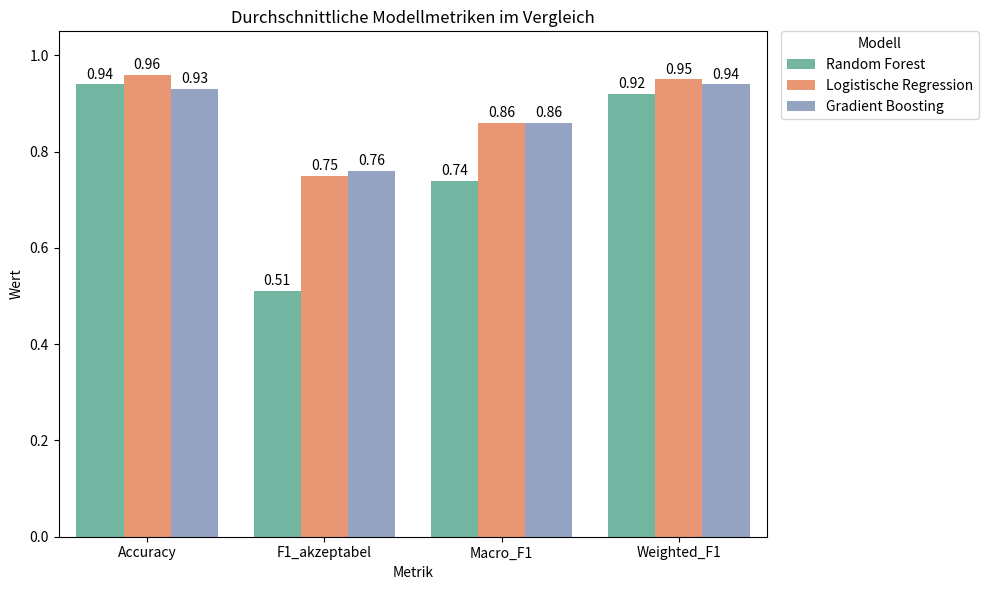

This chart was generated by the following Python code:
import pandas as pd
import matplotlib.pyplot as plt
import seaborn as sns
from pathlib import Path

class ModelMetricsPlotter:
    def __init__(self):
        self.metrics_data = []

    def add_model_metrics(self, model_name: str, accuracy: float, f1_akzeptabel: float, macro_f1: float, weighted_f1: float):
        self.metrics_data.append({
            "Modell": model_name,
            "Accuracy": accuracy,
            "F1_akzeptabel": f1_akzeptabel,
            "Macro_F1": macro_f1,
            "Weighted_F1": weighted_f1
        })

    def plot(self, save_path: str = None):
        if not self.metrics_data:
            raise ValueError("Keine Modellmetriken vorhanden.")

        # In DataFrame umwandeln
        df_mean = pd.DataFrame(self.metrics_data)
        df_mean = df_mean.set_index("Modell").T.reset_index().rename(columns={"index": "Metrik"})
        df_long = df_mean.melt(id_vars="Metrik", var_name="Modell", value_name="Wert")

        # Plot erzeugen
        plt.figure(figsize=(10, 6))
        ax = sns.barplot(data=df_long, x="Metrik", y="Wert", hue="Modell", palette="Set2")

        for container in ax.containers:
            ax.bar_label(container, fmt="%.2f", label_type="edge", padding=2)

        plt.ylim(0, 1.05)
        plt.title("Durchschnittliche Modellmetriken im Vergleich")
        plt.ylabel("Wert")

        # Legende ausserhalb des Plots
        plt.legend(title="Modell", bbox_to_anchor=(1.02, 1), loc="upper left", borderaxespad=0)

        plt.tight_layout()

        # Speicherpfad definieren, falls nicht angegeben
        if save_path is None:
            save_path = Path("Klassifikationsberichte") / "durchschnittliche_modellmetriken_im_vergleich.png"
        else:
            save_path = Path(save_path)

        save_path.parent.mkdir(parents=True, exist_ok=True)
        plt.savefig(save_path, dpi=300, bbox_inches='tight')
        print(f"Plot gespeichert unter: {save_path}")

        plt.show()
        plt.close()

# Beispielverwendung
plotter = ModelMetricsPlotter()
plotter.add_model_metrics("Random Forest", 0.94, 0.51, 0.74, 0.92)
plotter.add_model_metrics("Logistische Regression", 0.96, 0.75, 0.86, 0.95)
plotter.add_model_metrics("Gradient Boosting", 0.93, 0.76, 0.86, 0.94)
plotter.plot()
